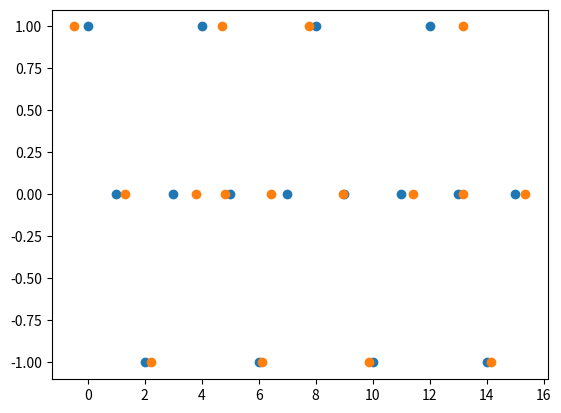

Recreate this plot in Python.
# -*- coding: utf-8 -*-
"""
Created on Tue Aug 29 23:55:32 2023

[redacted]
"""


# PYTHON TUTORIAL 30AUG2023

#############################################################
# Main topics to remember/learn in Python :
# 
#    1. Data types/ Data structure : list, array, int, float, string, tuple, dict, plot
#    2. Control flow : Branching : if-else, iteration : forloop, while etc
#    3. Functions/class : built-in functions, functions from imported module, User Defined Functions - def, lambda
# 
#    4. Interaction among 1, 2, and 3
#############################################################




# https://pynative.com/python-object-oriented-programming-oop-exercise/


# Class Exercises 01
# Write a Python program to create a Vehicle class with max_speed and mileage instance attributes.


class Vehicle:
    
    def __init__(self, ms, mlg, clr="White"):
        self.max_speed = ms
        self.milage = mlg
        self.color = clr



polo = Vehicle(240, 20)
polo.max_speed
polo.milage


# Class Exercise 02
# Create a Vehicle class without any variables and methods


class Vehicle:
    pass



# Class Ex 03
# Create a child class Bus that will inherit all of the variables and methods of the Vehicle class

class Vehicle:
    
    def __init__(self, ms, mlg):
        self.max_speed = ms
        self.milage = mlg
        



class Bus(Vehicle):
    
    def odo(self, km):
        self.total_km = km
        




polo_bus = Bus(100, 10)
polo_bus.odo(1000)



volo_bus = Bus(200, 20)




# Q - Define a property that must have the same value for every class instance (object)


class Vehicle:
    
    colour = "White" # Hard coding the colour into the class definition
    
    def __init__(self, ms, mlg):
        self.max_speed = ms
        self.milage = mlg
        



bus = Vehicle(10, 2)
bus2 = Vehicle(100, 22)
 



# Q Program to write factorial of a number.

# n ! = n * n-1 * n-2 * ... * 1


def facto(n):
    
    # default_num = n
    
    prod = 1
    
    
    for x in range(n):
        y = x + 1

        prod = prod * y
    
    return prod



# Clock 29AUG2023

# -*- coding: utf-8 -*-


import numpy as np
import matplotlib.pyplot as plt



class classVCO:
    def __init__(self, freq, Ts):
        self.freq = freq
        self.Ts = Ts
        self.maxCountVal = self.freq * self.Ts
        self.countVal = self.maxCountVal
     
        
     
        
    def VCOstep(self):
        c = self.countVal
        m = self.maxCountVal
        
        if c == 0.5*m:
            edgeFlag = -1
            
        elif  c == m:
            edgeFlag = 1
            
        else:
            edgeFlag = 0
            
        self.countVal = self.countVal - 1
        
        
        
        # Resetting the countval
        if self.countVal == 0:
            self.countVal = m
            
        return edgeFlag   




    

s1 = classVCO(4,1) #Initializing classVCO


tt = []
tt_with_jitter = []
pulse = []
count = []

for i in range(0,16,1): 
    tt.append(i)
    tt_with_jitter.append(i + np.random.normal(0, 0.5, 1))
    pulse.append(s1.VCOstep())
    count.append(s1.countVal)
    
    
    # print("Time, countval , pulse : ",i, ", ", s1.countVal, ",", s1.VCOstep())

        
    
plt.scatter(tt, pulse, marker='o')
plt.scatter(tt_with_jitter, pulse, marker='o')
     
       










































